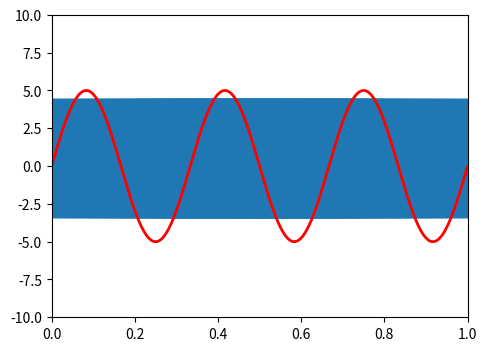

Python code for this plot: (Note: this script raises an exception after producing the figure.)
#!/usr/bin/env python2

import numpy as np
import matplotlib.pyplot as plt
from matplotlib.widgets import Slider, Button, RadioButtons

fig, ax = plt.subplots()
plt.subplots_adjust(left=0.25, bottom=0.25)
t = np.arange(0.0, 1.0, 0.001)
a0 = 5
f0 = 3
s = a0*np.sin(2*np.pi*f0*t)
l, = plt.plot(t, s, lw=2, color='red')
plt.axis([0, 1, -10, 10])

c = plt.Circle((0.5, 0.5), radius=4)
plt.gca().add_patch(c)

axcolor = 'lightgoldenrodyellow'
axfreq = plt.axes([0.25, 0.1, 0.65, 0.03], axisbg=axcolor)
axamp = plt.axes([0.25, 0.15, 0.65, 0.03], axisbg=axcolor)

srad = Slider(axfreq, 'Freq', 0.1, 30.0, valinit=f0)
samp = Slider(axamp, 'Amp', 0.1, 10.0, valinit=a0)


def update(val):
    amp = samp.val
    rad = srad.val
    c.set_radius(rad)
    # l.set_ydata(amp*np.sin(2*np.pi*freq*t))
    fig.canvas.draw_idle()
srad.on_changed(update)
samp.on_changed(update)

resetax = plt.axes([0.8, 0.025, 0.1, 0.04])
button = Button(resetax, 'Reset', color=axcolor, hovercolor='0.975')


def reset(event):
    srad.reset()
    samp.reset()
button.on_clicked(reset)

rax = plt.axes([0.025, 0.5, 0.15, 0.15], axisbg=axcolor)
radio = RadioButtons(rax, ('red', 'blue', 'green'), active=0)


def colorfunc(label):
    l.set_color(label)
    fig.canvas.draw_idle()
radio.on_clicked(colorfunc)

plt.show()